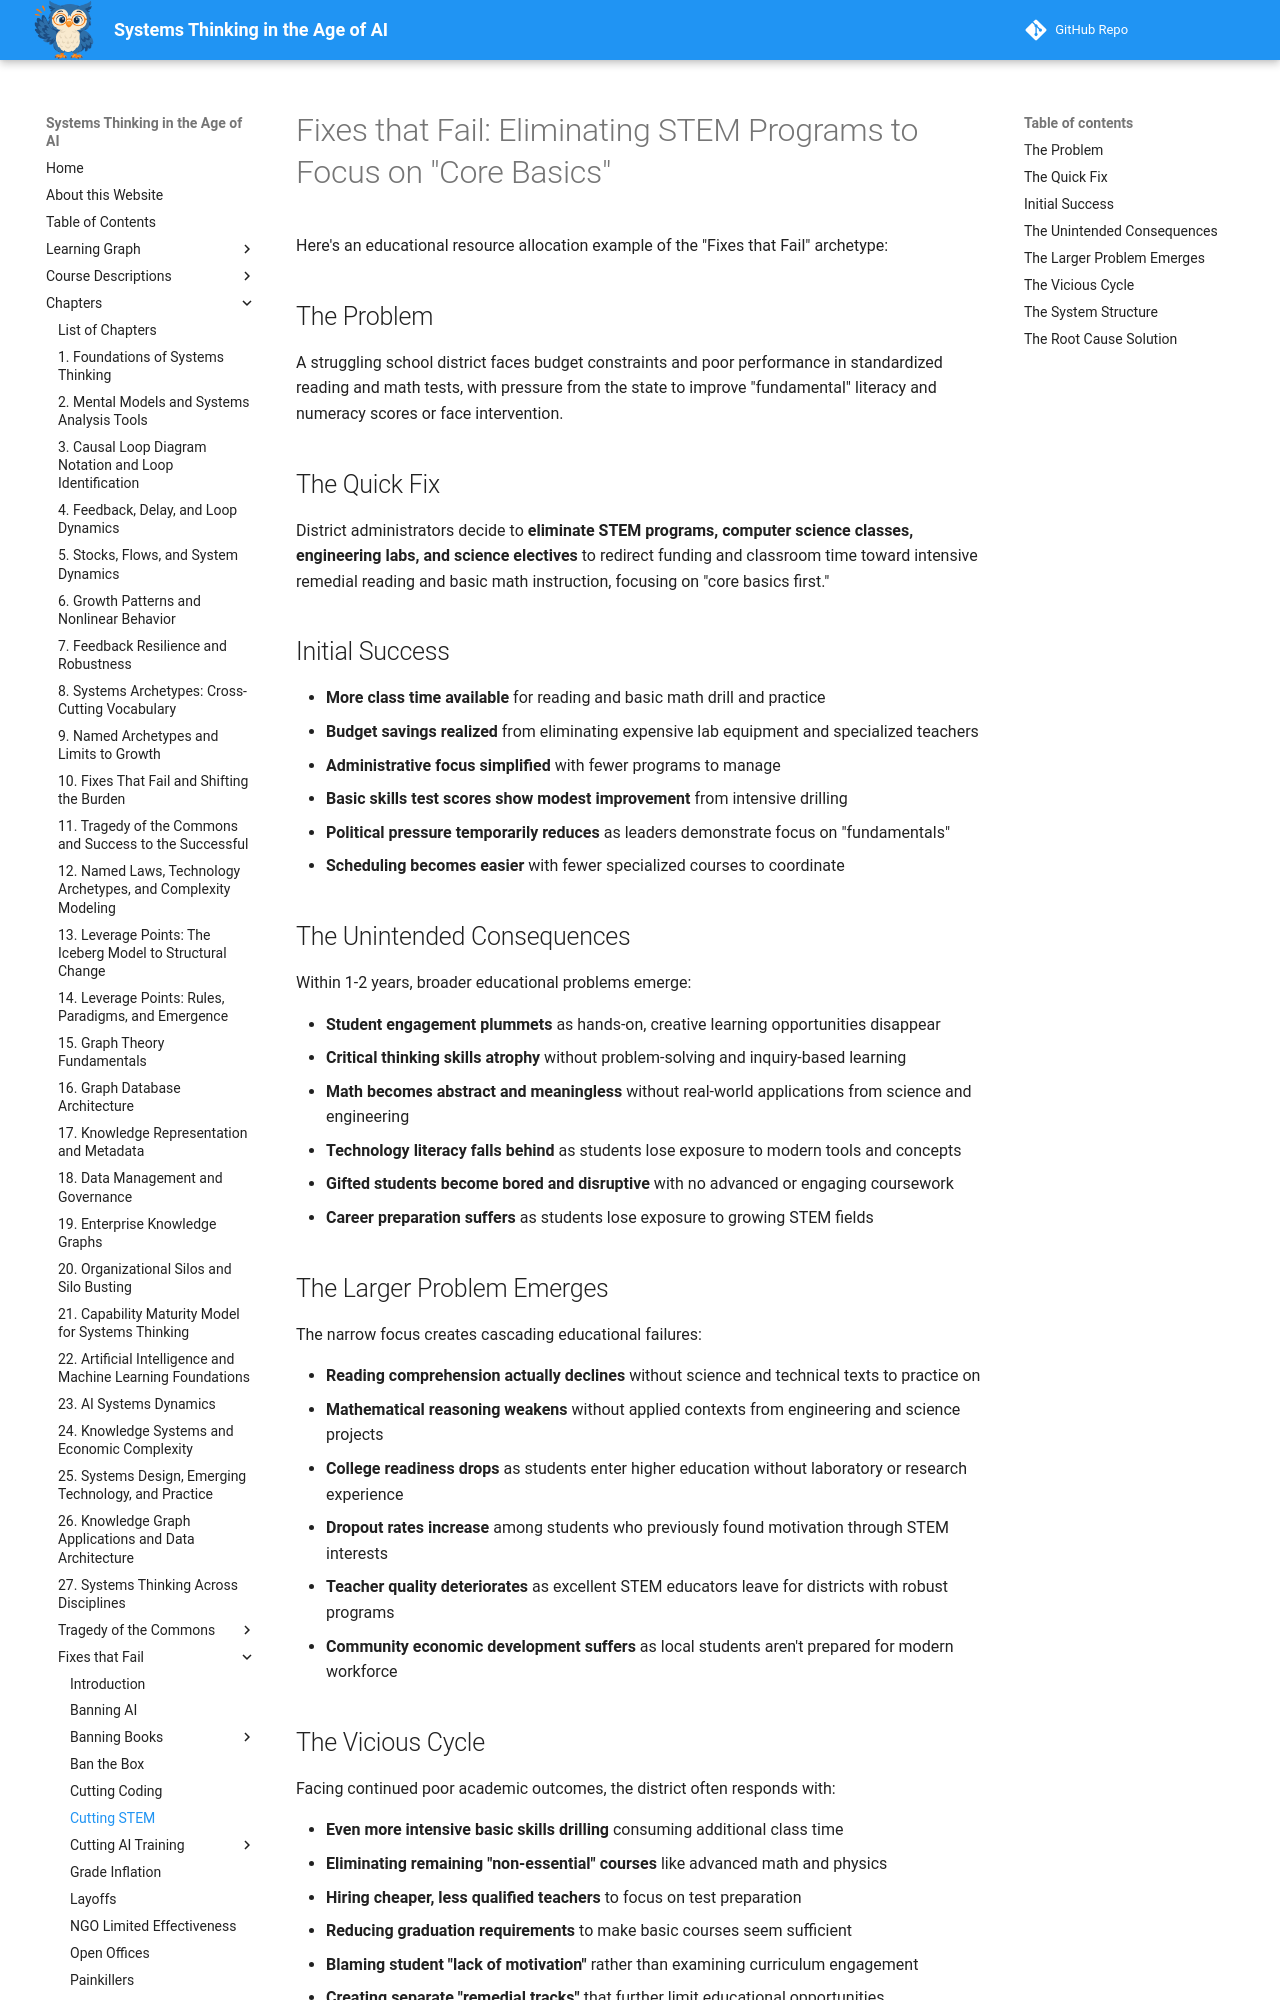

repository: dmccreary/systems-thinking · page: archetypes/fixes-that-fail/cutting-stem/index.html · generator: mkdocs

# Fixes that Fail: Eliminating STEM Programs to Focus on "Core Basics"

Here's an educational resource allocation example of the "Fixes that Fail" archetype:

## The Problem
A struggling school district faces budget constraints and poor performance in standardized reading and math tests, with pressure from the state to improve "fundamental" literacy and numeracy scores or face intervention.

## The Quick Fix
District administrators decide to **eliminate STEM programs, computer science classes, engineering labs, and science electives** to redirect funding and classroom time toward intensive remedial reading and basic math instruction, focusing on "core basics first."

## Initial Success

- **More class time available** for reading and basic math drill and practice
- **Budget savings realized** from eliminating expensive lab equipment and specialized teachers
- **Administrative focus simplified** with fewer programs to manage
- **Basic skills test scores show modest improvement** from intensive drilling
- **Political pressure temporarily reduces** as leaders demonstrate focus on "fundamentals"
- **Scheduling becomes easier** with fewer specialized courses to coordinate

## The Unintended Consequences
Within 1-2 years, broader educational problems emerge:

- **Student engagement plummets** as hands-on, creative learning opportunities disappear
- **Critical thinking skills atrophy** without problem-solving and inquiry-based learning
- **Math becomes abstract and meaningless** without real-world applications from science and engineering
- **Technology literacy falls behind** as students lose exposure to modern tools and concepts
- **Gifted students become bored and disruptive** with no advanced or engaging coursework
- **Career preparation suffers** as students lose exposure to growing STEM fields

## The Larger Problem Emerges
The narrow focus creates cascading educational failures:

- **Reading comprehension actually declines** without science and technical texts to practice on
- **Mathematical reasoning weakens** without applied contexts from engineering and science projects
- **College readiness drops** as students enter higher education without laboratory or research experience
- **Dropout rates increase** among students who previously found motivation through STEM interests
- **Teacher quality deteriorates** as excellent STEM educators leave for districts with robust programs
- **Community economic development suffers** as local students aren't prepared for modern workforce

## The Vicious Cycle
Facing continued poor academic outcomes, the district often responds with:

- **Even more intensive basic skills drilling** consuming additional class time
- **Eliminating remaining "non-essential" courses** like advanced math and physics
- **Hiring cheaper, less qualified teachers** to focus on test preparation
- **Reducing graduation requirements** to make basic courses seem sufficient
- **Blaming student "lack of motivation"** rather than examining curriculum engagement
- **Creating separate "remedial tracks"** that further limit educational opportunities
